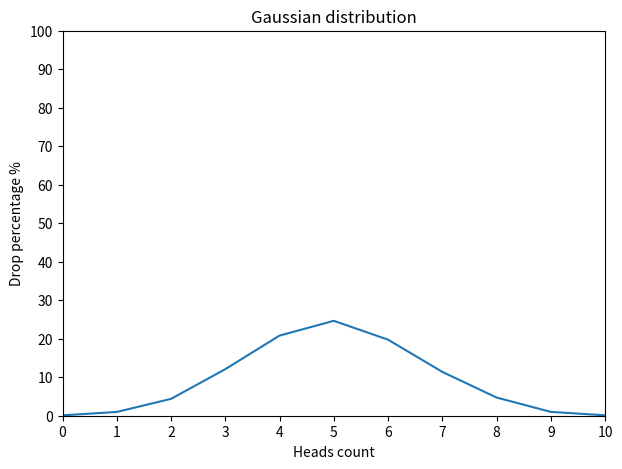

Write the Python code that produced this figure.
from random import randint
import matplotlib.pyplot as plt


flips = 10
attempts = 10000


def flip_coin() -> dict:
    counts = [0] * (flips + 1)

    for _ in range(attempts):
        case = sum(randint(0, 1) for _ in range(flips))
        counts[case] += 1

    return {i: (c / attempts) * 100 for i, c in enumerate(counts)}


if __name__ == "__main__":
    data = flip_coin()

    x_data = list(data.keys())
    y_data = [v for v in data.values()]

    plt.figure(figsize=(7, 5))
    plt.plot(x_data, y_data)

    plt.title("Gaussian distribution")
    plt.xlabel("Heads count")
    plt.ylabel("Drop percentage %")

    plt.xlim(0, 10)
    plt.ylim(0, 100)

    plt.xticks(range(0, 11, 1))
    plt.yticks(range(0, 101, 10))

    plt.show()
